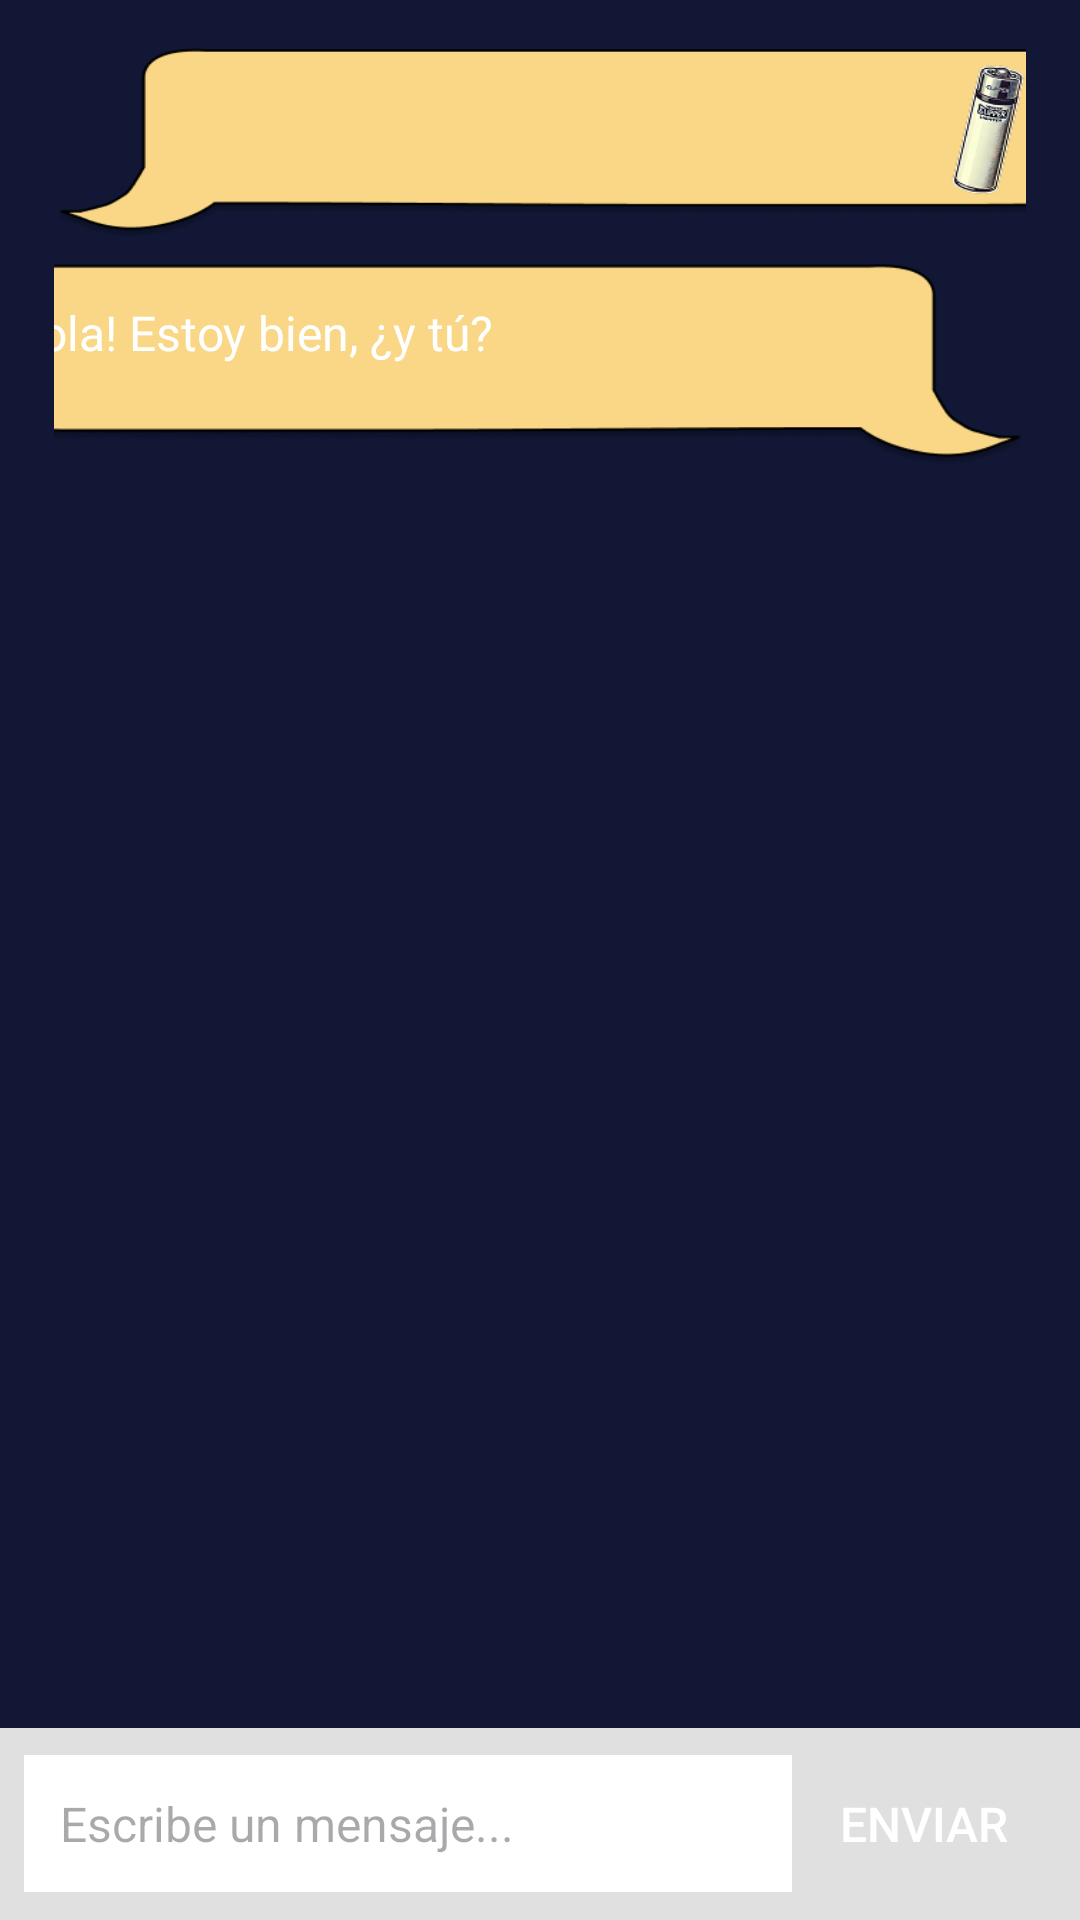

Android layout source for this screen:
<!-- AndroidManifest.xml: application theme Theme.Proyecto_Last_Shot -->
<!-- res/layout/activity_pagina_chat_privado.xml -->
<LinearLayout
    xmlns:android="http://schemas.android.com/apk/res/android"
    xmlns:tools="http://schemas.android.com/tools"
    xmlns:app="http://schemas.android.com/apk/res-auto"
    android:background="#FFFFFF"
    android:orientation="vertical"
    android:layout_width="match_parent"
    android:layout_height="match_parent">

    <ScrollView
        android:id="@+id/scrollView"
        android:layout_width="match_parent"
        android:layout_height="0dp"
        android:layout_weight="1"
        android:background="#111735"
        android:paddingHorizontal="18dp"
        android:paddingTop="16dp"
        android:paddingBottom="16dp">

        <LinearLayout
            android:id="@+id/chatContainer"
            android:layout_width="match_parent"
            android:layout_height="wrap_content"
            android:orientation="vertical"
            android:paddingBottom="16dp">

            

            

            <LinearLayout
                android:layout_width="344dp"
                android:layout_height="64dp"
                android:layout_marginBottom="8dp"
                android:background="@mipmap/chat_player"
                android:orientation="horizontal"
                android:padding="12dp"/>

            <LinearLayout
                android:layout_width="356dp"
                android:layout_height="68dp"
                android:layout_gravity="end"
                android:layout_marginBottom="8dp"
                android:background="@mipmap/chat_player4"
                android:orientation="horizontal"
                android:padding="12dp">

                <TextView
                    android:id="@+id/message2"
                    android:layout_width="wrap_content"
                    android:layout_height="wrap_content"
                    android:ellipsize="end"
                    android:maxWidth="240dp"
                    android:singleLine="false"
                    android:text="¡Hola! Estoy bien, ¿y tú?"
                    android:textColor="#FFFFFF"
                    android:textSize="16sp" />
            </LinearLayout>

            

            

            

        </LinearLayout>
    </ScrollView>

    
    <LinearLayout
        android:layout_width="match_parent"
        android:layout_height="wrap_content"
        android:orientation="horizontal"
        android:padding="8dp"
        android:background="#E0E0E0">

        <EditText
            android:id="@+id/inputMessage"
            android:layout_width="0dp"
            android:layout_height="wrap_content"
            android:layout_weight="1"
            android:hint="Escribe un mensaje..."
            android:padding="12dp"
            android:background="#FFFFFF"
            android:textColor="#000000"
            android:textSize="16sp"/>

        <Button
            android:id="@+id/sendButton"
            android:layout_width="wrap_content"
            android:layout_height="wrap_content"
            android:text="Enviar"
            android:padding="12dp"
            android:background="@drawable/orange"
            android:textColor="#FFFFFF"
            android:textSize="16sp"/>
    </LinearLayout>

    
</LinearLayout>
<!-- resources referenced by this layout -->
<resources>
  <!-- mipmap chat_player: png bitmap (mipmap-hdpi, 21612 bytes) -->
  <!-- mipmap chat_player4: png bitmap (mipmap-hdpi, 10682 bytes) -->
  <style name="Theme.Proyecto_Last_Shot" parent="Base.Theme.Proyecto_Last_Shot" />
  <style name="Base.Theme.Proyecto_Last_Shot" parent="Theme.Material3.DayNight.NoActionBar">
          
          
      </style>
</resources>
